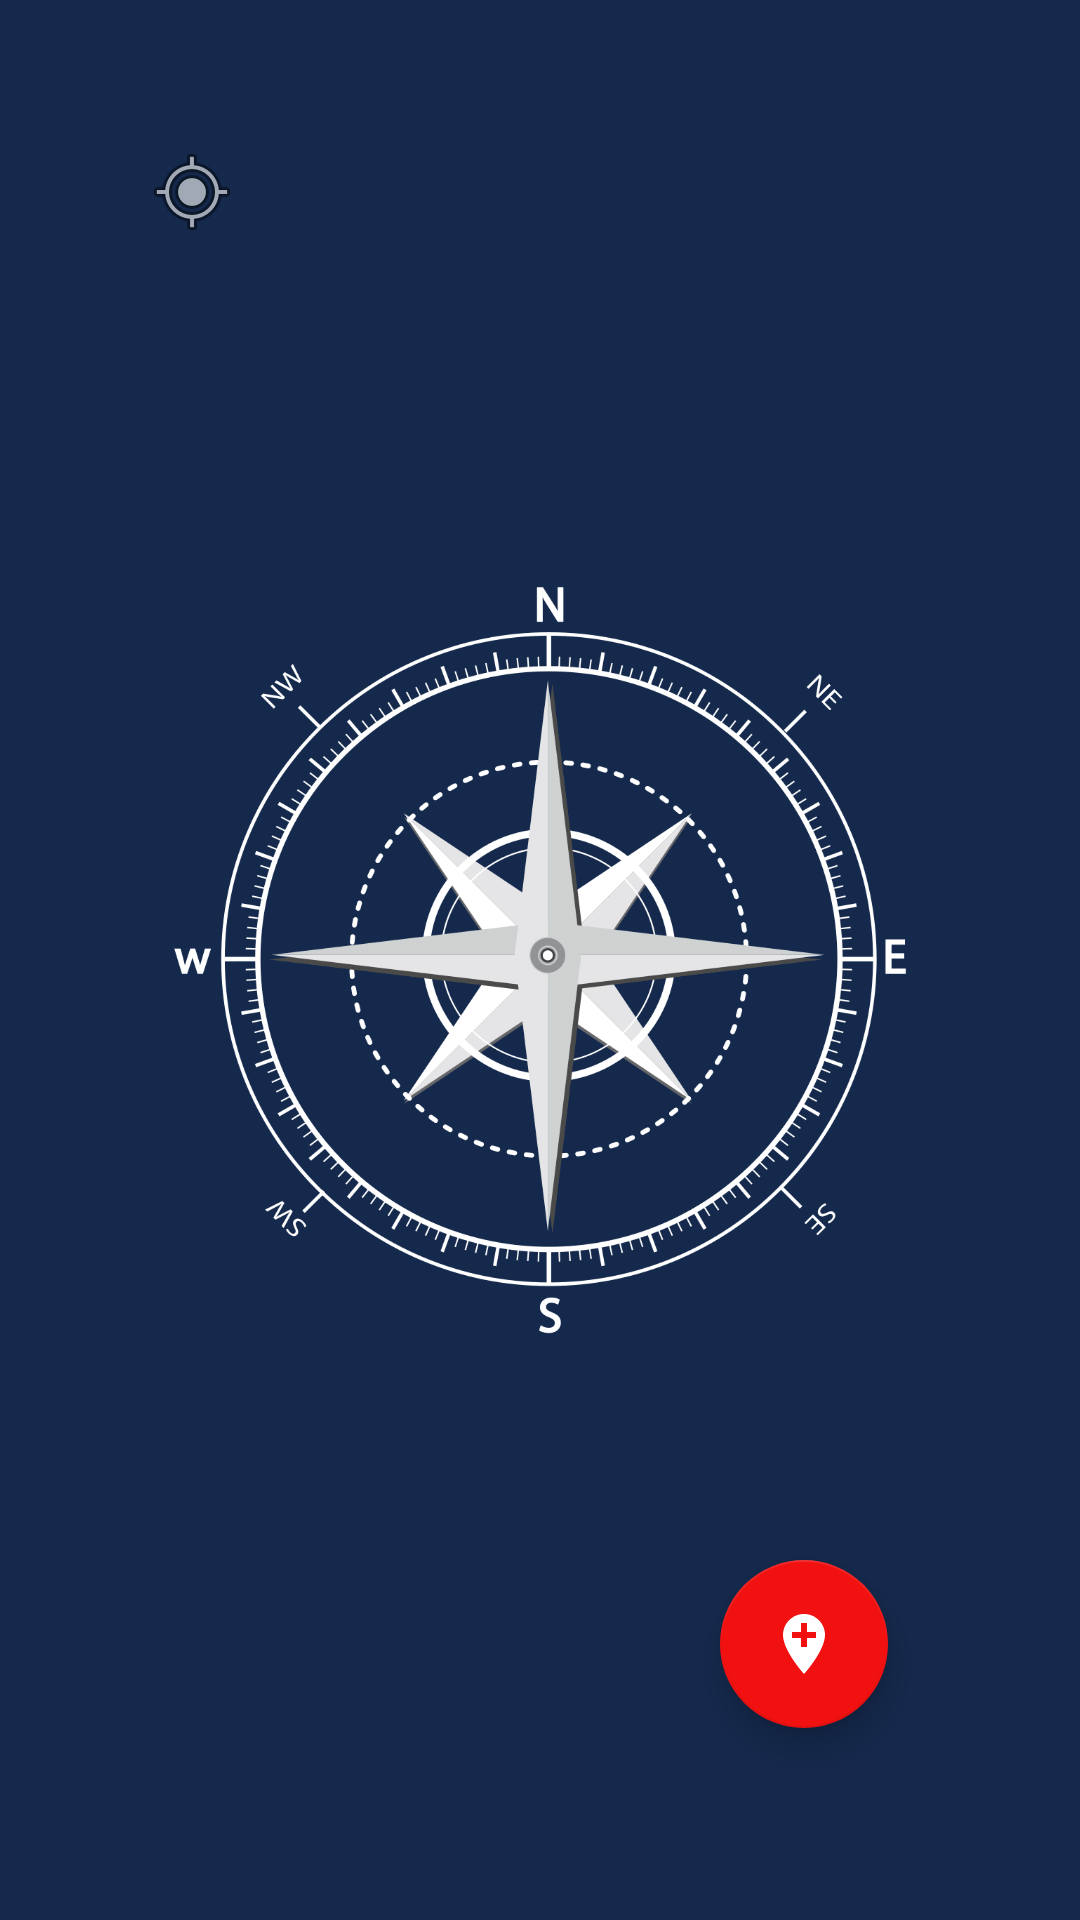

This screen was rendered from an Android layout file. Write that file and the resources it references.
<!-- AndroidManifest.xml: application theme AppTheme -->
<!-- res/layout/activity_main.xml -->
<?xml version="1.0" encoding="utf-8"?>
<android.support.constraint.ConstraintLayout xmlns:android="http://schemas.android.com/apk/res/android"
    xmlns:app="http://schemas.android.com/apk/res-auto"
    xmlns:tools="http://schemas.android.com/tools"
    android:layout_width="match_parent"
    android:layout_height="match_parent"
    android:background="@color/colorPrimary"
    tools:context=".MainActivity"
    android:padding="16dp">

    <ImageView
        android:id="@+id/imageView2"
        android:layout_width="wrap_content"
        android:layout_height="wrap_content"
        android:layout_marginStart="32dp"
        android:layout_marginTop="32dp"
        app:layout_constraintStart_toStartOf="parent"
        app:layout_constraintTop_toTopOf="parent"
        app:srcCompat="@android:drawable/ic_menu_mylocation" />

    <TextView
        android:id="@+id/latitudeTv"
        app:layout_constraintStart_toEndOf="@+id/imageView2"
        app:layout_constraintTop_toTopOf="@+id/imageView2"
        style="@style/text_lat_style" />

    <TextView
        android:id="@+id/longitudeTv"
        app:layout_constraintStart_toEndOf="@+id/latitudeTv"
        app:layout_constraintTop_toTopOf="@+id/latitudeTv"
        style="@style/text_lng_style" />

    <TextView
        android:id="@+id/degreeTv"
        app:layout_constraintHorizontal_bias="0.5"
        app:layout_constraintLeft_toLeftOf="parent"
        app:layout_constraintRight_toRightOf="parent"
        app:layout_constraintTop_toTopOf="@+id/roseIv"
        style="@style/text_degrees_style" />

    <TextView
        android:id="@+id/distanceTv"
        app:layout_constraintEnd_toEndOf="parent"
        app:layout_constraintHorizontal_bias="0.502"
        app:layout_constraintStart_toStartOf="parent"
        app:layout_constraintTop_toBottomOf="@+id/degreeTv"
        style="@style/text_distance_style" />


    <ImageView
        android:id="@+id/compassIv"
        app:layout_constraintBottom_toBottomOf="parent"
        app:layout_constraintEnd_toEndOf="parent"
        app:layout_constraintStart_toStartOf="parent"
        app:srcCompat="@drawable/compass"
        style="@style/image_style" />

    <ImageView
        android:id="@+id/roseIv"
        style="@style/image_style"
        app:layout_constraintBottom_toBottomOf="parent"
        app:layout_constraintEnd_toEndOf="parent"
        app:layout_constraintStart_toStartOf="parent"
        app:srcCompat="@drawable/rose" />

    <ImageView
        android:id="@+id/arrowIv"
        style="@style/image_style"
        android:visibility="gone"
        app:layout_constraintBottom_toBottomOf="parent"
        app:layout_constraintEnd_toEndOf="parent"
        app:layout_constraintStart_toStartOf="parent"
        app:srcCompat="@drawable/arrow" />

    <ImageView
        android:id="@+id/desIv"
        app:layout_constraintBottom_toBottomOf="parent"
        app:layout_constraintStart_toStartOf="parent"
        app:srcCompat="@drawable/ic_location_on"
        style="@style/image_des_style" />

    <TextView
        android:id="@+id/desLatTv"
        app:layout_constraintStart_toEndOf="@+id/desIv"
        app:layout_constraintTop_toTopOf="@+id/desIv"
        style="@style/text_deslat_style" />

    <TextView
        android:id="@+id/desLngTv"
        app:layout_constraintStart_toEndOf="@+id/desLatTv"
        app:layout_constraintTop_toTopOf="@+id/desLatTv"
        style="@style/text_deslng_style" />

    <android.support.design.widget.FloatingActionButton
        android:id="@+id/floatingActionButton"
        app:layout_constraintBottom_toBottomOf="parent"
        app:layout_constraintEnd_toEndOf="parent"
        app:srcCompat="@drawable/ic_add_location_icon"
        style="@style/fab_style" />


</android.support.constraint.ConstraintLayout>
<!-- resources referenced by this layout -->
<resources>
  <color name="colorPrimary">#14294C</color>
  <!-- drawable ic_add_location_icon (drawable) -->
  <vector xmlns:android="http://schemas.android.com/apk/res/android"
      android:width="48dp"
      android:height="48dp"
      android:viewportWidth="24"
      android:viewportHeight="24">
      <path
          android:fillColor="#FFffff"
          android:pathData="M12,2C8.14,2 5,5.14 5,9c0,5.25 7,13 7,13s7,-7.75 7,-13c0,-3.86 -3.14,-7 -7,-7zM16,10h-3v3h-2v-3L8,10L8,8h3L11,5h2v3h3v2z" />
  </vector>
  <style name="fab_style">
          <item name="android:layout_width">wrap_content</item>
          <item name="android:layout_height">wrap_content</item>
          <item name="android:layout_marginEnd">48dp</item>
          <item name="android:layout_marginBottom">48dp</item>
          <item name="android:clickable">true</item>
      </style>
  <style name="image_des_style">
          <item name="android:layout_width">wrap_content</item>
          <item name="android:layout_height">wrap_content</item>
          <item name="android:layout_marginStart">32dp</item>
          <item name="android:layout_marginBottom">88dp</item>
          <item name="android:visibility">gone</item>
      </style>
  <style name="image_style">
          <item name="android:layout_width">wrap_content</item>
          <item name="android:layout_height">wrap_content</item>
      </style>
  <style name="text_degrees_style">
          <item name="android:layout_width">wrap_content</item>
          <item name="android:layout_height">wrap_content</item>
          <item name="android:layout_marginTop">90dp</item>
          <item name="android:textSize">32sp</item>
      </style>
  <style name="text_deslat_style">
          <item name="android:layout_width">wrap_content</item>
          <item name="android:layout_height">wrap_content</item>
          <item name="android:layout_marginStart">16dp</item>
          <item name="android:textSize">16sp</item>
          <item name="android:visibility">gone</item>
      </style>
  <style name="text_deslng_style">
          <item name="android:layout_width">wrap_content</item>
          <item name="android:layout_height">wrap_content</item>
          <item name="android:textSize">16sp</item>
          <item name="android:visibility">gone</item>
          <item name="android:layout_marginStart">8dp</item>
      </style>
  <style name="text_distance_style">
          <item name="android:layout_width">wrap_content</item>
          <item name="android:layout_height">wrap_content</item>
          <item name="android:layout_marginStart">8dp</item>
          <item name="android:layout_marginTop">8dp</item>
          <item name="android:layout_marginEnd">8dp</item>
          <item name="android:textSize">24sp</item>
      </style>
  <style name="text_lat_style">
          <item name="android:layout_width">wrap_content</item>
          <item name="android:layout_height">wrap_content</item>
          <item name="android:layout_marginStart">16dp</item>
          <item name="android:layout_marginTop">8dp</item>
          <item name="android:textSize">16sp</item>
      </style>
  <style name="text_lng_style">
          <item name="android:layout_width">wrap_content</item>
          <item name="android:layout_height">wrap_content</item>
          <item name="android:layout_marginStart">8dp</item>
          <item name="android:textSize">16sp</item>
      </style>
  <style name="AppTheme" parent="Theme.AppCompat.Light.NoActionBar">
          
          <item name="colorPrimary">@color/colorPrimary</item>
          <item name="colorPrimaryDark">@color/colorPrimaryDark</item>
          <item name="colorAccent">@color/colorAccent</item>
          <item name="android:textColor">#ffffff</item>
      </style>
  <color name="colorPrimaryDark">#14294C</color>
  <color name="colorAccent">#f11111</color>
</resources>
